Run: headless pygame with SDL's dummy video driver; simulated clock (each Clock.tick advances the game by its frame time, no real sleeping); random seed 0; keys injected as events and as key.get_pressed() state; no mouse input.
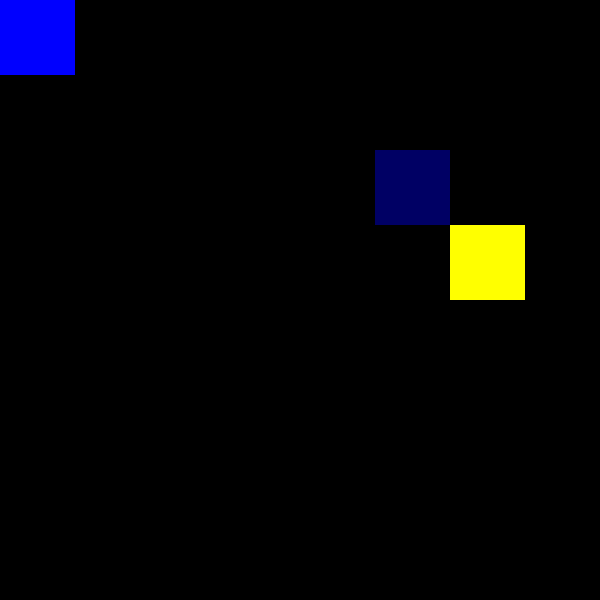
Frame 1 of 4 · flips 1–60 · no input
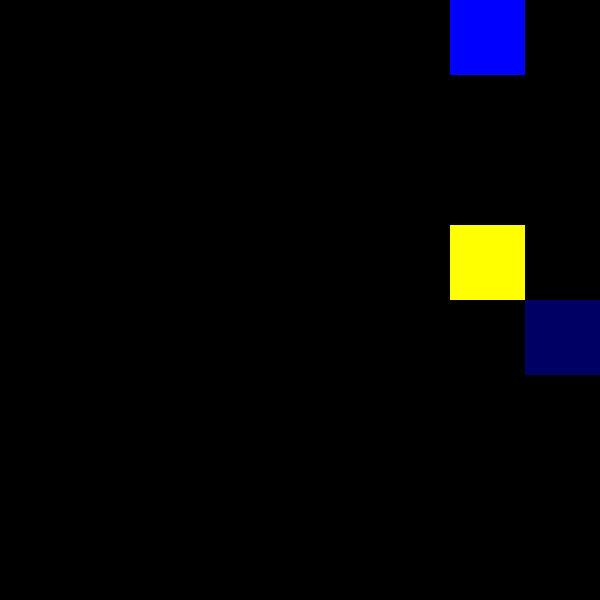
Frame 2 of 4 · flips 61–180 · tapped SPACE, RETURN · held RIGHT (→), D
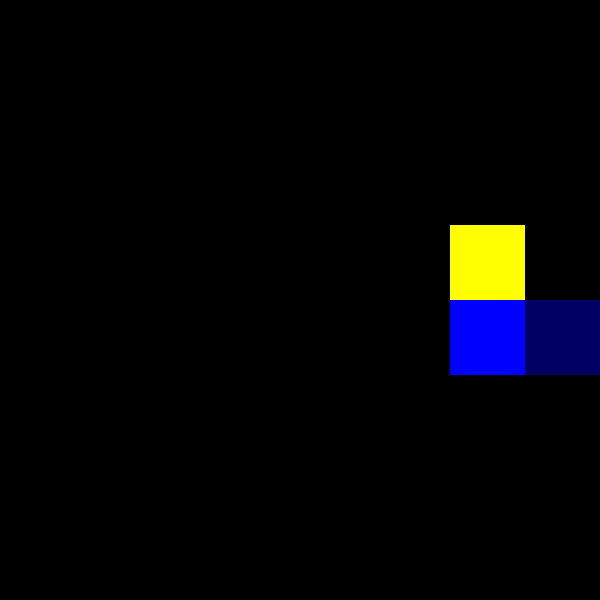
Frame 3 of 4 · flips 181–300 · held DOWN (↓), S
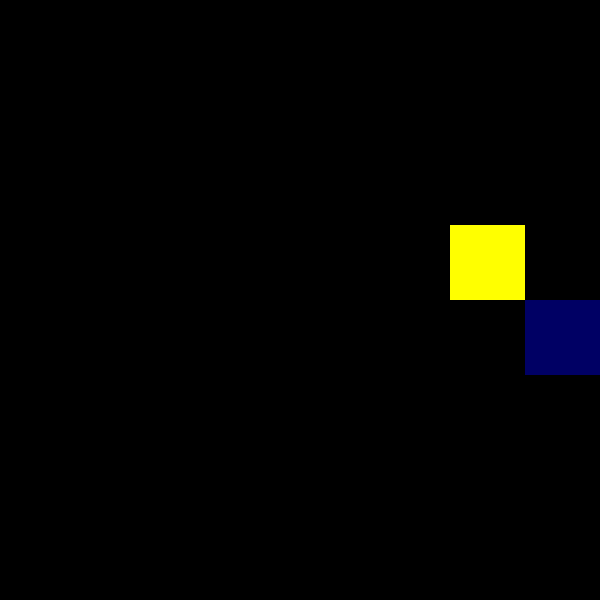
Frame 4 of 4 · flips 301–420 · held LEFT (←), A, UP (↑), W

The pygame program that drew these frames:

import pygame
from pygame.locals import *
from random import randint
from math import *

SCREEN_WIDTH = 600
SCREEN_HEIGHT = 600
STEP = 75

screen = pygame.display.set_mode((SCREEN_WIDTH, SCREEN_HEIGHT))
pygame.display.set_caption('EvolutionChess')

pygame.font.init()
font = pygame.font.SysFont('Arial', 15)
time = 0

interactions = 0
tux_position = [0,0]
target = [6, 3]
board = []

test = [(0, 2), (2, 0), (0, -2), (-2, 0)]

class enemy:
    def __init__(self, init_pos, movements):
        self.position = init_pos
        self.guide = movements
        self.guide_step = 0

    def move_enemy(self, interations):
        if self.guide_step >= len(self.guide):
            self.guide_step = interactions % len(self.guide) - 1
        for i in range(0, 2):
            self.position[i] += self.guide[self.guide_step][i]
        self.guide_step += 1    

    def draw_enemy(self, screen, color):
        pygame.draw.rect(screen, color, (self.position[0]*STEP, self.position[1]*STEP, STEP, STEP))

badguy = enemy([5, 2], test)

def update():
    global interactions, badguy
    interactions += 1
    badguy.move_enemy(interactions)

clock = pygame.time.Clock()
while True:
    clock.tick(60)
    screen.fill((0, 0, 0))

    for event in pygame.event.get():
        if event.type == QUIT:
            pygame.quit()
        key_input = pygame.key.get_pressed()
        if key_input[pygame.K_LEFT]:
            tux_position[0] -= 1 
            update()
        if key_input[pygame.K_UP]:
            tux_position[1] -= 1 
            update()
        if key_input[pygame.K_RIGHT]:
            tux_position[0] += 1 
            update()
        if key_input[pygame.K_DOWN]:
            tux_position[1] += 1 
            update()


    pygame.draw.rect(screen, (0, 0, 255), (tux_position[0]*STEP, tux_position[1]*STEP, STEP, STEP))
    pygame.draw.rect(screen, (255, 255, 0), (target[0]*STEP, target[1]*STEP, STEP, STEP))
    badguy.draw_enemy(screen, (0, 0, 100))


    pygame.display.flip()
    pygame.display.update()
